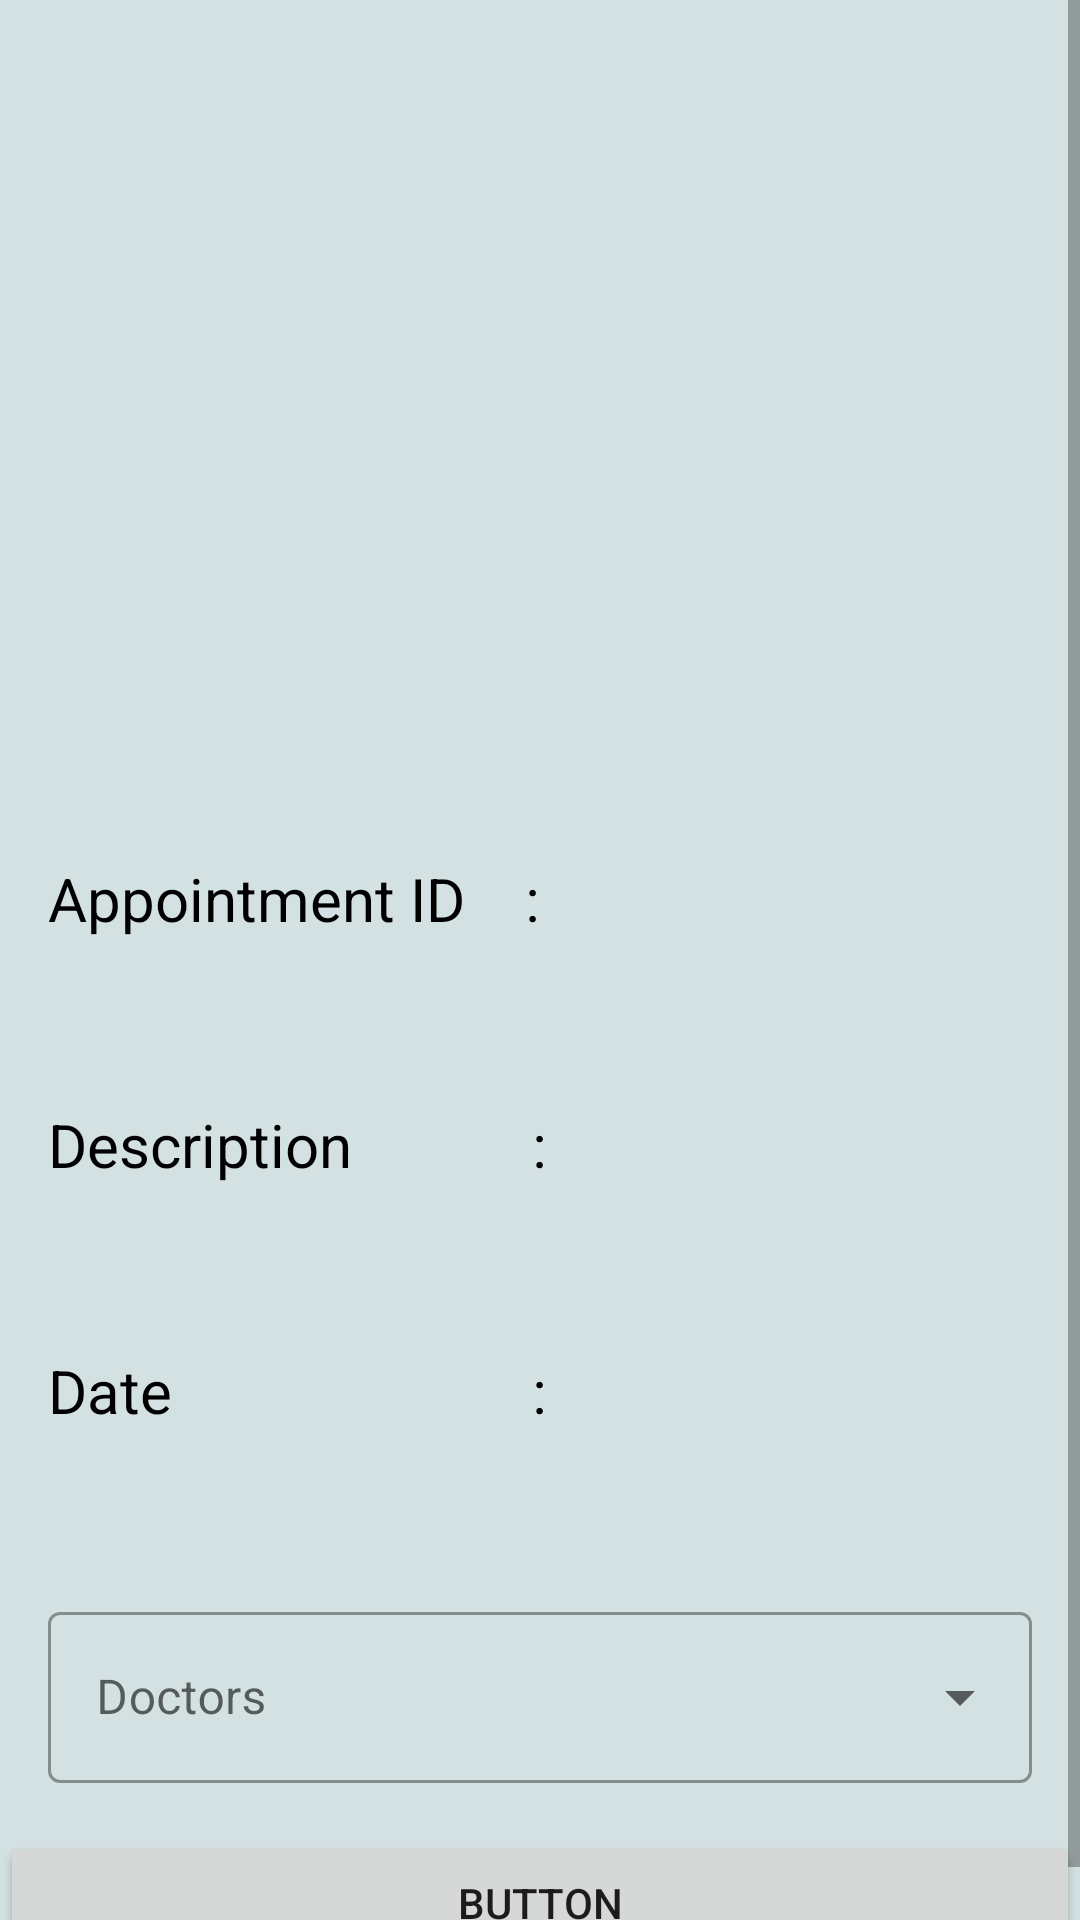

Write the Android layout XML for this screen, with the resource values it uses.
<!-- AndroidManifest.xml: application theme Theme.HospitalManagementSystem -->
<!-- res/layout/activity_admin_appointment_edit.xml -->
<?xml version="1.0" encoding="utf-8"?>
<ScrollView xmlns:android="http://schemas.android.com/apk/res/android"
    xmlns:app="http://schemas.android.com/apk/res-auto"
    xmlns:tools="http://schemas.android.com/tools"
    android:layout_width="match_parent"
    android:layout_height="match_parent"
    tools:context=".admin.AdminAppointmentEditActivity"
    android:background="#D4E1E3">

    <LinearLayout
        android:layout_width="match_parent"
        android:layout_height="match_parent"
        android:orientation="vertical">

        <ImageView
            android:id="@+id/imageView2"
            android:layout_width="match_parent"
            android:layout_height="250dp"
            android:src="@drawable/ic_appointment"
            android:layout_marginBottom="20dp"/>

        <LinearLayout
            android:layout_width="match_parent"
            android:layout_height="wrap_content"
            android:orientation="horizontal"
            android:layout_margin="16dp">

            <TextView
                android:layout_width="wrap_content"
                android:layout_height="50dp"
                android:text="Appointment ID    :"
                android:textSize="20dp"
                android:textColor="#000000"/>
            <TextView
                android:id="@+id/textViewAppointmentId"
                android:layout_width="wrap_content"
                android:layout_height="50dp"
                android:layout_marginStart="10dp"
                android:textSize="20dp"
                android:textColor="#000000" />
        </LinearLayout>

        <LinearLayout
            android:layout_width="match_parent"
            android:layout_height="wrap_content"
            android:orientation="horizontal"
            android:layout_margin="16dp">

            <TextView
                android:layout_width="wrap_content"
                android:layout_height="50dp"
                android:text="Description            :"
                android:textSize="20dp"
                android:textColor="#000000"/>
            <TextView
                android:id="@+id/textViewDescription"
                android:layout_width="wrap_content"
                android:layout_height="50dp"
                android:layout_marginStart="10dp"
                android:textSize="20dp"
                android:textColor="#000000" />
        </LinearLayout>

        <LinearLayout
            android:layout_width="match_parent"
            android:layout_height="wrap_content"
            android:orientation="horizontal"
            android:layout_margin="16dp">

            <TextView
                android:layout_width="wrap_content"
                android:layout_height="50dp"
                android:text="Date                        :"
                android:textSize="20dp"
                android:textColor="#000000"/>
            <TextView
                android:id="@+id/textViewDate"
                android:layout_width="wrap_content"
                android:layout_height="50dp"
                android:layout_marginStart="10dp"
                android:textSize="20dp"
                android:textColor="#000000" />
        </LinearLayout>

        <com.google.android.material.textfield.TextInputLayout
            android:layout_width="match_parent"
            android:layout_height="wrap_content"
            android:layout_margin="16dp"
            android:hint="Doctors"
            style="@style/Widget.MaterialComponents.TextInputLayout.OutlinedBox.Dense.ExposedDropdownMenu">

            <AutoCompleteTextView
                android:id="@+id/auto_complete_text"
                android:layout_width="match_parent"
                android:layout_height="57dp"
                android:inputType="textAutoComplete" />
        </com.google.android.material.textfield.TextInputLayout>

        <Button
            android:id="@+id/buttonSubmit"
            android:layout_width="match_parent"
            android:layout_height="wrap_content"
            android:text="Button" />

    </LinearLayout>

</ScrollView>
<!-- resources referenced by this layout -->
<resources>
  <style name="Theme.HospitalManagementSystem" parent="Theme.MaterialComponents.DayNight.NoActionBar">
          
          <item name="colorPrimary">@color/purple_500</item>
          <item name="colorPrimaryVariant">@color/purple_700</item>
          <item name="colorOnPrimary">@color/white</item>
          
          <item name="colorSecondary">@color/teal_200</item>
          <item name="colorSecondaryVariant">@color/teal_700</item>
          <item name="colorOnSecondary">@color/black</item>
          
          <item name="android:statusBarColor" tools:targetApi="l">?attr/colorPrimaryVariant</item>
          
      </style>
  <!-- not gathered from this repository: default colours our renderer supplied (Android Studio template values) -->
  <color name="purple_500">#FF6200EE</color>
  <color name="purple_700">#FF3700B3</color>
  <color name="teal_200">#FF03DAC5</color>
  <color name="teal_700">#FF018786</color>
  <color name="black">#FF000000</color>
  <color name="white">#FFFFFFFF</color>
</resources>
